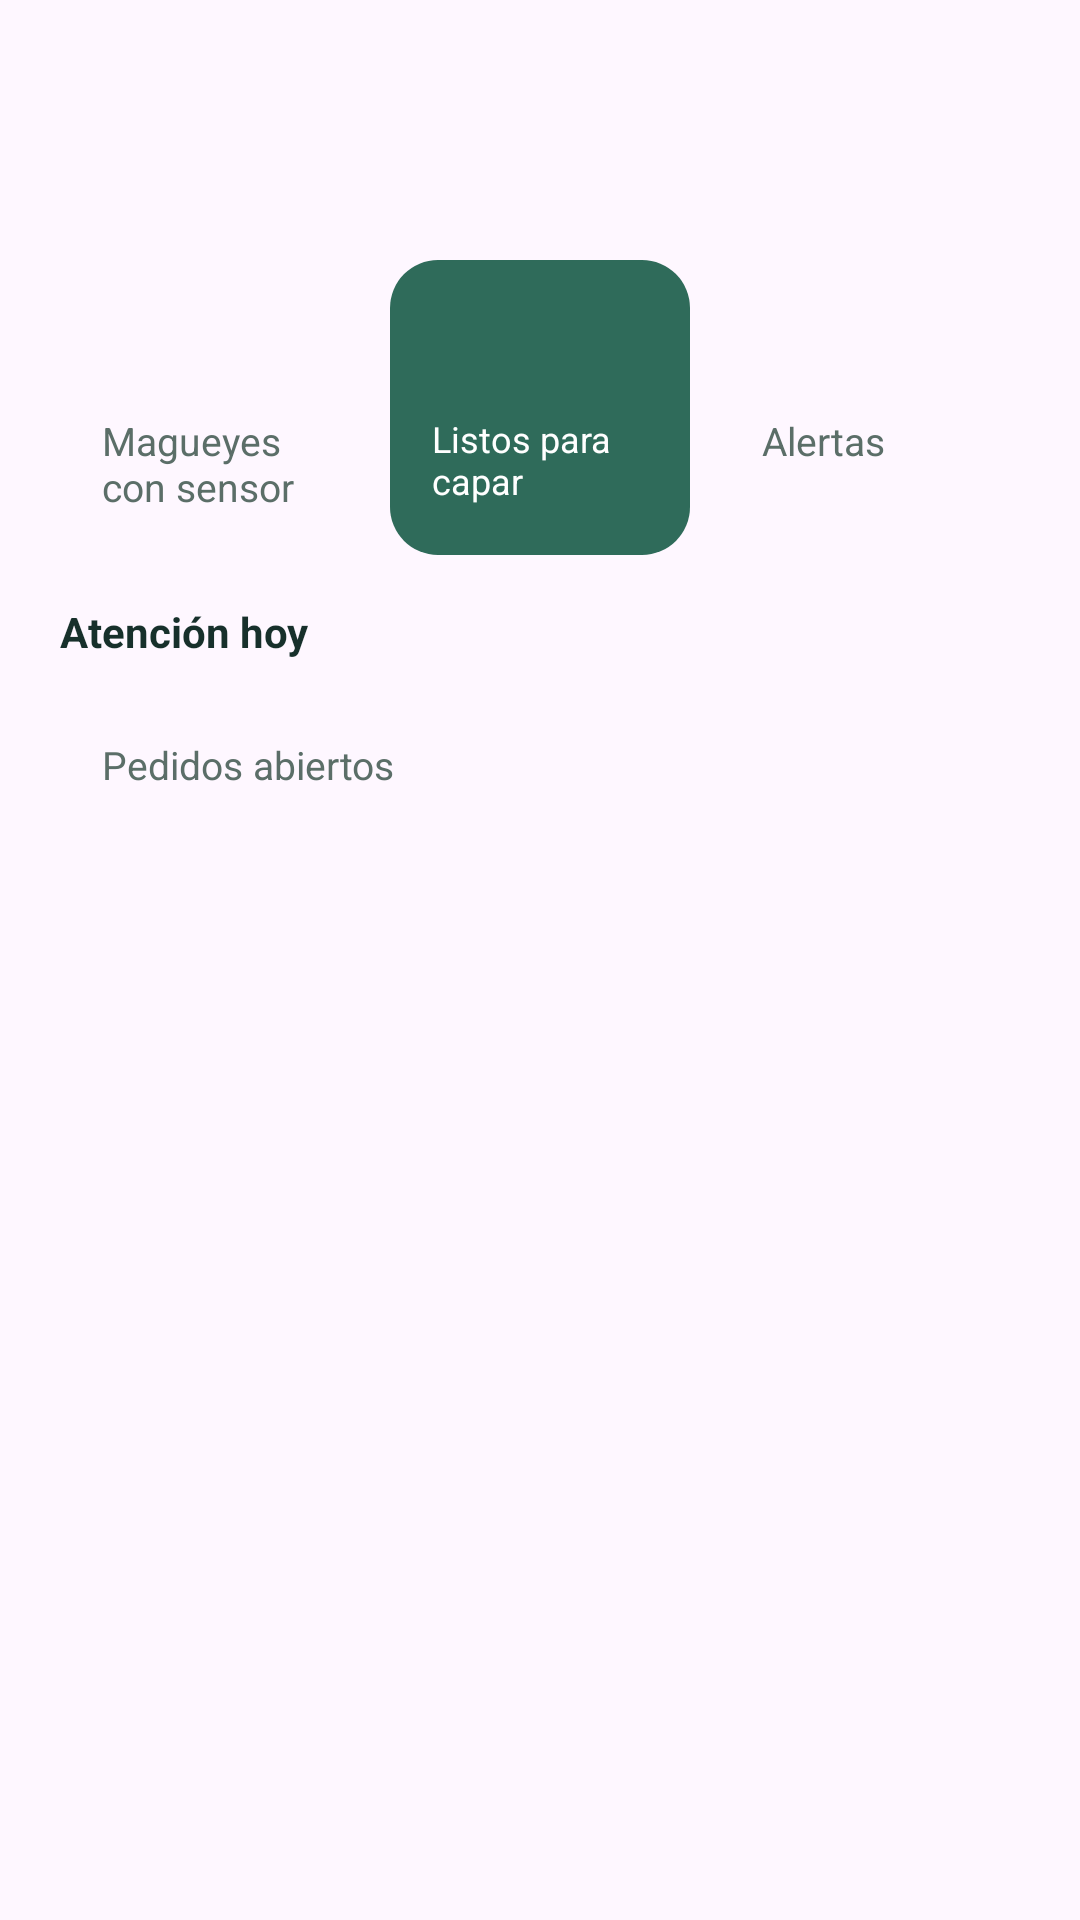

Layout XML and referenced resources for this Android screen:
<!-- AndroidManifest.xml: application theme Theme.Metl -->
<!-- res/layout/fragment_parcela.xml -->
<?xml version="1.0" encoding="utf-8"?>
<ScrollView xmlns:android="http://schemas.android.com/apk/res/android"
    android:layout_width="match_parent"
    android:layout_height="match_parent"
    android:fillViewport="true"
    android:overScrollMode="never">

    <LinearLayout
        android:layout_width="match_parent"
        android:layout_height="wrap_content"
        android:orientation="vertical"
        android:padding="20dp">

        <TextView
            android:id="@+id/tvUbicacion"
            android:layout_width="wrap_content"
            android:layout_height="wrap_content"
            android:textColor="@color/muted"
            android:textSize="13sp" />

        <TextView
            android:id="@+id/tvSaludo"
            android:layout_width="wrap_content"
            android:layout_height="wrap_content"
            android:textColor="@color/ink"
            android:textSize="26sp"
            android:textStyle="bold" />

        <LinearLayout
            android:layout_width="match_parent"
            android:layout_height="wrap_content"
            android:layout_marginTop="14dp"
            android:orientation="horizontal">

            <LinearLayout
                android:layout_width="0dp"
                android:layout_height="match_parent"
                android:layout_marginEnd="5dp"
                android:layout_weight="1"
                android:background="@drawable/bg_card"
                android:orientation="vertical"
                android:padding="14dp">

                <TextView
                    android:id="@+id/tvSensores"
                    android:layout_width="wrap_content"
                    android:layout_height="wrap_content"
                    android:textColor="@color/ink"
                    android:textSize="28sp"
                    android:textStyle="bold" />

                <TextView
                    android:layout_width="wrap_content"
                    android:layout_height="wrap_content"
                    android:text="Magueyes con sensor"
                    android:textColor="@color/muted"
                    android:textSize="13sp" />
            </LinearLayout>

            <LinearLayout
                android:layout_width="0dp"
                android:layout_height="match_parent"
                android:layout_marginStart="5dp"
                android:layout_marginEnd="5dp"
                android:layout_weight="1"
                android:background="@drawable/bg_card_green"
                android:orientation="vertical"
                android:padding="14dp">

                <TextView
                    android:id="@+id/tvListos"
                    android:layout_width="wrap_content"
                    android:layout_height="wrap_content"
                    android:textColor="@color/white"
                    android:textSize="28sp"
                    android:textStyle="bold" />

                <TextView
                    android:layout_width="wrap_content"
                    android:layout_height="wrap_content"
                    android:text="Listos para capar"
                    android:textColor="@color/white"
                    android:textSize="12sp" />
            </LinearLayout>

            <LinearLayout
                android:layout_width="0dp"
                android:layout_height="match_parent"
                android:layout_marginStart="5dp"
                android:layout_weight="1"
                android:background="@drawable/bg_card"
                android:orientation="vertical"
                android:padding="14dp">

                <TextView
                    android:id="@+id/tvAlertas"
                    android:layout_width="wrap_content"
                    android:layout_height="wrap_content"
                    android:textColor="@color/bad_fg"
                    android:textSize="28sp"
                    android:textStyle="bold" />

                <TextView
                    android:layout_width="wrap_content"
                    android:layout_height="wrap_content"
                    android:text="Alertas"
                    android:textColor="@color/muted"
                    android:textSize="13sp" />
            </LinearLayout>
        </LinearLayout>

        <TextView
            android:layout_width="wrap_content"
            android:layout_height="wrap_content"
            android:layout_marginTop="16dp"
            android:text="Atención hoy"
            android:textColor="@color/ink"
            android:textStyle="bold" />

        <LinearLayout
            android:id="@+id/listaMagueyes"
            android:layout_width="match_parent"
            android:layout_height="wrap_content"
            android:orientation="vertical" />

        <LinearLayout
            android:id="@+id/cardPedidos"
            android:layout_width="match_parent"
            android:layout_height="wrap_content"
            android:layout_marginTop="12dp"
            android:background="@drawable/bg_card"
            android:clickable="true"
            android:focusable="true"
            android:foreground="?attr/selectableItemBackground"
            android:orientation="vertical"
            android:padding="14dp">

            <TextView
                android:layout_width="wrap_content"
                android:layout_height="wrap_content"
                android:text="Pedidos abiertos"
                android:textColor="@color/muted"
                android:textSize="13sp" />

            <TextView
                android:id="@+id/tvPedidos"
                android:layout_width="wrap_content"
                android:layout_height="wrap_content"
                android:textColor="@color/ink"
                android:textStyle="bold" />
        </LinearLayout>
    </LinearLayout>
</ScrollView>
<!-- resources referenced by this layout -->
<resources>
  <color name="bad_fg">#8A2A1E</color>
  <color name="ink">#17302B</color>
  <color name="muted">#5B6E68</color>
  <color name="white">#FFFFFFFF</color>
  <!-- drawable bg_card_green (drawable) -->
  <?xml version="1.0" encoding="utf-8"?>
  <shape xmlns:android="http://schemas.android.com/apk/res/android" android:shape="rectangle">
      <solid android:color="@color/green" />
      <corners android:radius="16dp" />
  </shape>
  <style name="Theme.Metl" parent="Base.Theme.Metl" />
  <color name="green">#2F6B5A</color>
  <style name="Base.Theme.Metl" parent="Theme.Material3.DayNight.NoActionBar">
          
          
      </style>
</resources>
